Photos from the image-classification dataset "split" in the GitHub repository DidierFlamm/My-Projects. Its 8 classes are: basophil, eosinophil, erythroblast, lymphoblast, lymphocyte, monocyte, neutrophil, platelet.

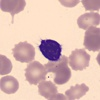
Label: lymphocyte

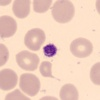
Label: platelet

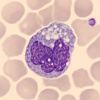
Label: monocyte

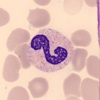
Label: neutrophil
